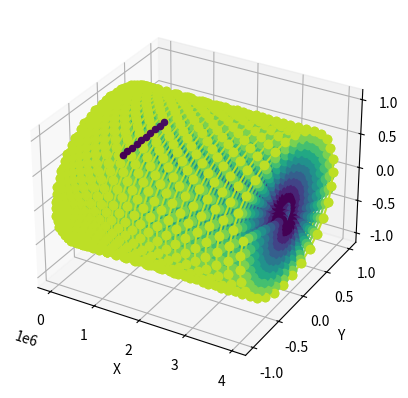

Here is the Python script that generated this plot:
# -*- coding: utf-8 -*-
"""
Created on Tue May 28 16:42:10 2024

[redacted]
"""

import numpy as np
import math
import math
import matplotlib.pyplot as plt
from mpl_toolkits.mplot3d import Axes3D
from mpl_toolkits import mplot3d

U0 =10
R=50 #Rotor radius
a_w=0.2 #Assumed
omega= 0.2 #assumed
U_w=U0*(1-a_w)
U_far = U0*(1-2*a_w)


wake_steps = 20 #no of steps in wake, Number of y-z planes that we are considering
b = 10  # wing span
n = 10
#n is number of control points

wake_distance = 20*b #total wake distance to compute
wake_ds = wake_distance/wake_steps #distance between steps
t_incr = wake_ds/U0 #time taken between steps

# t is time for the wind particle to go through each wake

U_wake = np.linspace(U_w,U_far,wake_steps)

Radius_wake = np.linspace(R,np.sqrt(U_w/U_far*R**2),wake_steps)
#Wtf is this?



root_mu=0.2
tip_mu=1

y_values = np.linspace(root_mu,tip_mu,n)
coordinates_wing = np.zeros([n,3])

coordinates_wing[:,1] = y_values
# Convert the NumPy array to a list
coordinates_wing = coordinates_wing.tolist()
print(coordinates_wing)

all_coordinates=[]
all_coordinates.append(coordinates_wing)


fig = plt.figure()
ax = fig.add_subplot(111, projection='3d')

M=1000

# Plot initial coordinates with same color for points with same j value
colors = plt.cm.viridis(range(n))
for j, coords in enumerate(coordinates_wing):
    x, y, z = coords
    ax.scatter(x, y, z, color=colors[j], marker='o')
t=0
for i in range(M):
    add_coord = []
    for j in range(n):
        #print("i and j", i, j)
        r=y_values[j]
        #print("i j and y_values",i,j)
        x_last = all_coordinates[i][j][0]
        y_last = all_coordinates[i][j][1]
        z_last = all_coordinates[i][j][2]
        #print("x_last,y_last,z_last", x_last, y_last, z_last)
        x_new = x_last+ (U_w*t)
        y_new =  r * math.sin(omega * t)
        z_new =  r * math.cos(omega * t)
        
        new_point = [x_new, y_new, z_new]  # Creating the new point as a list
        add_coord.append(new_point)
        
        # Define color based on j value
        color = plt.cm.viridis(j / n)
        
        # Plot new point
        ax.plot([x_last, x_new], [y_last, y_new], [z_last, z_new], color=color, marker='o', linestyle='-')
    
    t+=t_incr
    all_coordinates.append(add_coord)
    #print(all_coordinates)

ax.set_xlabel('X')
ax.set_ylabel('Y')
ax.set_zlabel('Z')

plt.show()
